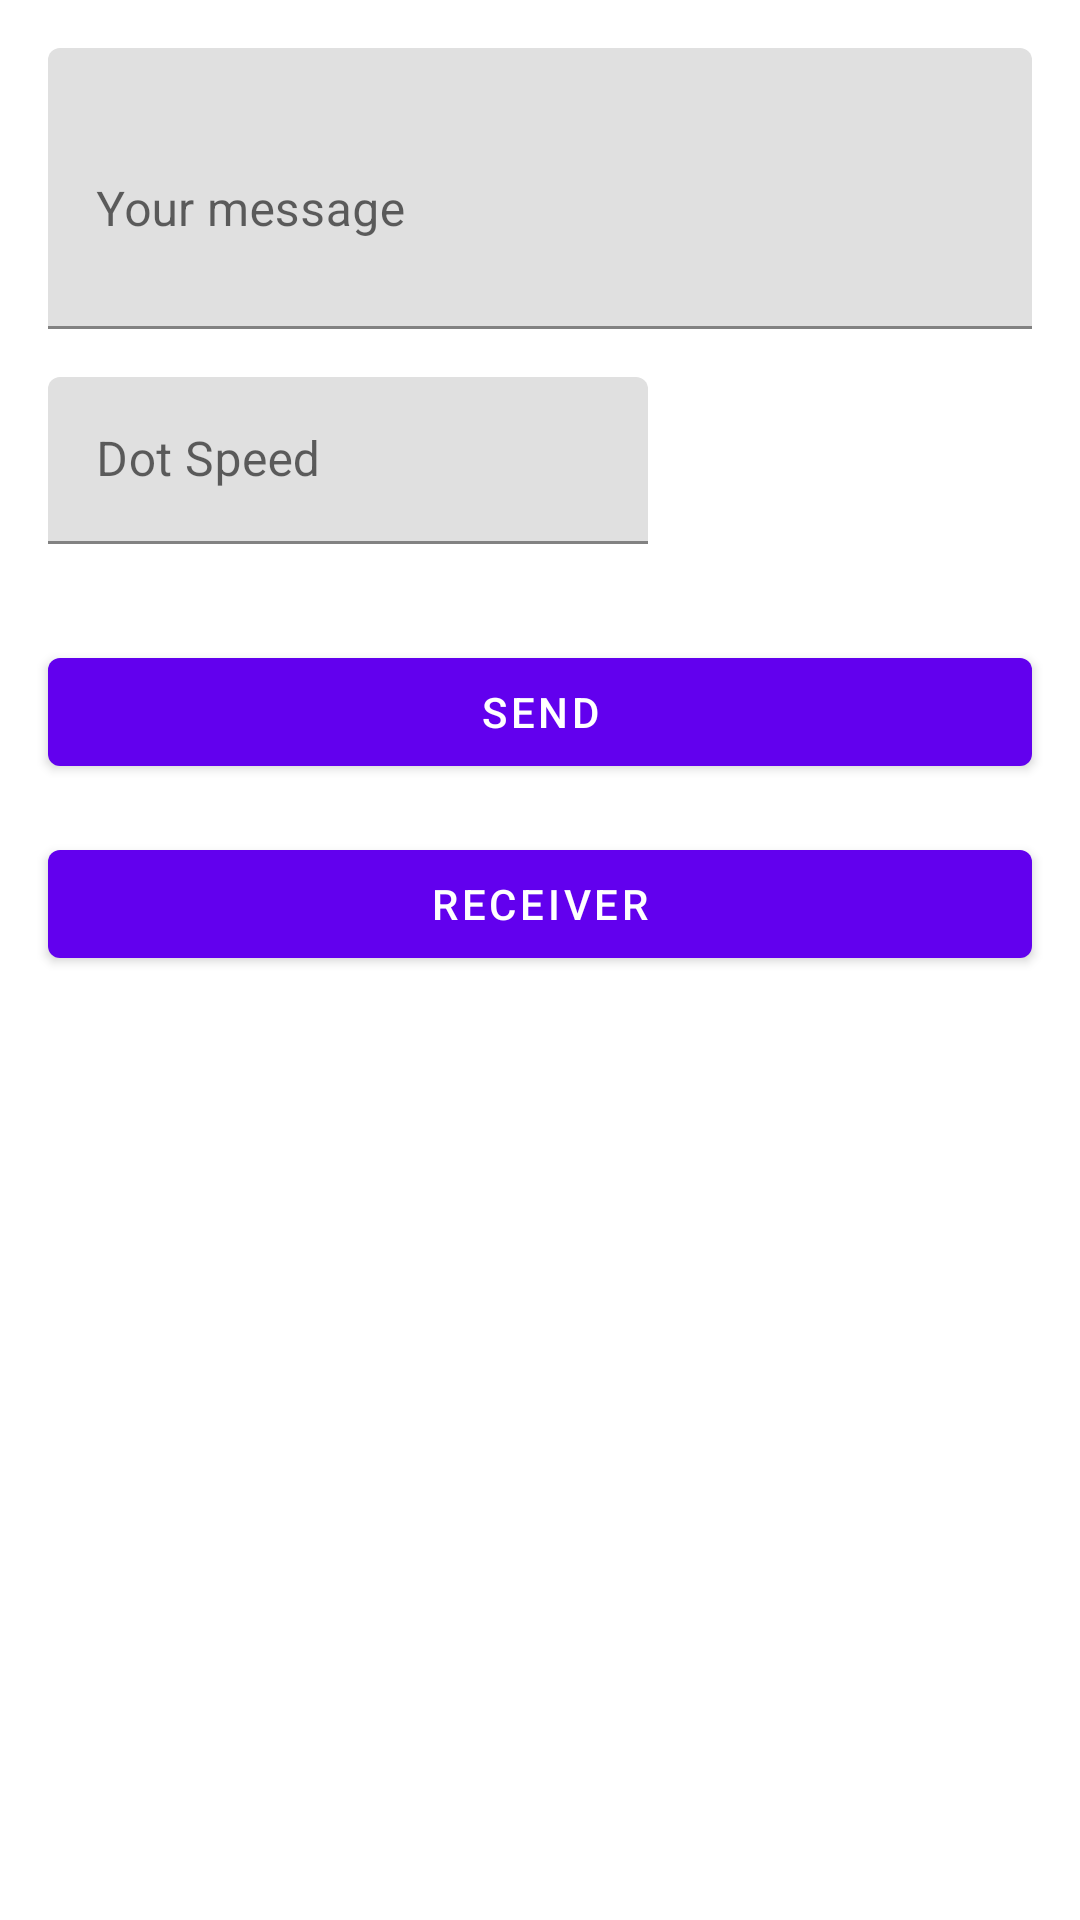

Write the Android layout XML for this screen, with the resource values it uses.
<!-- AndroidManifest.xml: application theme Theme.Vlc -->
<!-- res/layout/activity_flash_light.xml -->
<?xml version="1.0" encoding="utf-8"?>
<LinearLayout
    xmlns:android="http://schemas.android.com/apk/res/android"
    xmlns:app="http://schemas.android.com/apk/res-auto"
    android:layout_width="match_parent"
    android:layout_height="match_parent"
    android:orientation="vertical">














    <com.google.android.material.textfield.TextInputLayout
        android:layout_width="match_parent"
        android:layout_height="wrap_content"
        android:hint="Your message"
        android:layout_marginTop="16dp"
        android:layout_marginHorizontal="16dp">

        <com.google.android.material.textfield.TextInputEditText
            android:id="@+id/edit_text_field"
            android:layout_width="match_parent"
            android:layout_height="wrap_content"
            android:inputType="textMultiLine"
            android:minLines="3"/>

    </com.google.android.material.textfield.TextInputLayout>

    <Space
        android:layout_width="match_parent"
        android:layout_height="16dp"/>

    <com.google.android.material.textfield.TextInputLayout
        android:layout_width="wrap_content"
        android:layout_height="wrap_content"
        android:layout_marginHorizontal="16dp"
        android:hint="Dot Speed">

        <com.google.android.material.textfield.TextInputEditText
            android:id="@+id/dot_speed_field"
            android:layout_width="200dp"
            android:layout_height="wrap_content"
            android:inputType="number"/>

    </com.google.android.material.textfield.TextInputLayout>

    <Space
        android:layout_width="match_parent"
        android:layout_height="16dp"/>

    <com.google.android.material.button.MaterialButton
        android:id="@+id/send_button"
        android:layout_width="match_parent"
        android:layout_height="wrap_content"
        android:text="Send"
        android:layout_marginHorizontal="16dp"
        android:layout_marginTop="16dp"/>

    <com.google.android.material.button.MaterialButton
        android:id="@+id/receiver_button"
        android:layout_width="match_parent"
        android:layout_height="wrap_content"
        android:text="Receiver"
        android:layout_marginHorizontal="16dp"
        android:layout_marginTop="16dp"/>

    <TextView
        android:id="@+id/label_field"
        android:layout_width="match_parent"
        android:layout_height="wrap_content"
        android:text=""
        android:textSize="18sp"
        android:textStyle="bold"
        android:paddingTop="16dp"
        android:layout_marginHorizontal="16dp"
        android:drawablePadding="8dp"/>

</LinearLayout>
<!-- resources referenced by this layout -->
<resources>
  <style name="Theme.Vlc" parent="Theme.MaterialComponents.DayNight.NoActionBar">
          
          <item name="colorPrimary">@color/purple_500</item>
          <item name="colorPrimaryVariant">@color/purple_700</item>
          <item name="colorOnPrimary">@color/white</item>
          
          <item name="colorSecondary">@color/teal_200</item>
          <item name="colorSecondaryVariant">@color/teal_700</item>
          <item name="colorOnSecondary">@color/black</item>
          
          <item name="android:statusBarColor">?attr/colorPrimaryVariant</item>
          
      </style>
  <!-- not gathered from this repository: default colours our renderer supplied (Android Studio template values) -->
  <color name="purple_500">#FF6200EE</color>
  <color name="purple_700">#FF3700B3</color>
  <color name="teal_200">#FF03DAC5</color>
  <color name="teal_700">#FF018786</color>
  <color name="black">#FF000000</color>
  <color name="white">#FFFFFFFF</color>
</resources>
